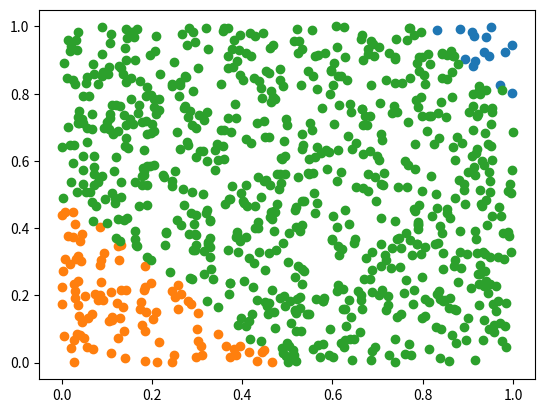

This chart was generated by the following Python code:
import math # Serve per le funzioni matematiche
import random # Serve per generare numeri casuali
from matplotlib import pyplot as plt
import numpy as np


Dataset = [[4,20,0],[5,24,0],[18,70,1],[20,80,1]] # Questo è il Dataset che è rappresentato come una lista di liste
# La prima lista contiene le triple di dati che a loro volta solo una lista contenente il Peso, l'altezza e il risultato
# Il risultato è 0 nel caso di un gatto, 1 nel caso di un cane


massimoPeso = 20    # Massimo valore della prima caratteristica (Peso in Kg)
massimaAltezza = 80 # Massimo valore della seconda caratteristica  (Altezza in cm)

thr = 0.1 # Imposto la Threshold

random.shuffle(Dataset) # Questa funzione consente di mescolare i dati del Dataset


w1= random.random()
w2 = random.random()
bias = random.random()
lr = 0.05

def Sig (x): # Sigmoide (x)
    return 1/(1+math.exp(-x))

def dSig (x): # Derivata del Sigmoide(x)
    t = Sig (x)
    return t*(1-t)


def FNeurone (Peso, Altezza): # Funzione del neurone
    global w1,w2,bias
    return Peso*w1+Altezza*w2+ bias

def Output (Peso,Altezza): # Output del neurone passando per la funzione di attivazione Sigmoide che abbiamo definito (FeedForward)
    return Sig (FNeurone(Peso,Altezza))

def BackPropagation (Peso,Altezza, ValoreAtteso): # Addestrare il neurone passando come parametri il peso, l'altezza e il valore atteso
    global w1,w2,bias,lr # Utilizzare variabili che non sono presenti nella funzione ma nel codice globale
    Out = Output(Peso,Altezza) # Il valore di output del neurone
    FN = FNeurone(Peso,Altezza) # Il valore nel neurone senza la funzione di attivazione
    Errore = (Out - ValoreAtteso)**2 # Calcolo l'errore grazie al fatto che ho il valore atteso corretto
    dW1 = 2 * (Out - ValoreAtteso) * dSig(FN) * Peso
    dW2 = 2 * (Out - ValoreAtteso) * dSig(FN) * Altezza
    dBias = 2 * (Out - ValoreAtteso) * dSig(FN) * 1
    w1 = w1 - dW1 * lr
    w2 = w2 - dW2 * lr
    bias = bias - dBias * lr
    return Errore
    

#Addestriamo la nostra rete
for epoca in range (1500):  #Scorro il range (un insieme di valori da 0 a 4999) e li assegno alla variabile epoca
    ErroreEpoca = 0 # Azzero per l'epoca in corso la somma dell'errore quatratico
    for elemento in Dataset: 
        peso = elemento[0] / massimoPeso # Normalizziamo rispetto al peso
        altezza = elemento[1] /massimaAltezza # Normalizziamo rispetto all'altezza
        vatteso = elemento[2]
        ErroreEpoca = ErroreEpoca + BackPropagation(peso,altezza,vatteso)
    ErroreEpoca = math.sqrt(ErroreEpoca/len (Dataset)) # Calcolo l'errore medio divendo la somma precedente per il numero di valori e applicando la radice quadrata.
    print (epoca, ErroreEpoca) # Per ogni epoca stampo l'errore

    
    
cani = []
gatti =[]
noanimals = []

while len (cani) <100 and len (gatti) <100:
    peso = random.random()
    altezza = random.random()
    #print (f"L'animale di peso {peso*massimoPeso} e altezza {altezza*massimaAltezza} ", end="")
    risultato = Output (peso,altezza)
    if risultato < thr: # Se è sotto thr allora diciamo che è un gatto
        #print (f"E' un gatto ({risultato})!!!")
        gatti.append([peso,altezza])
    elif risultato > 1-thr:  # Se è sopra 1- thr è un cane
        #print (f"E' un cane {risultato}!!!")
        cani.append([peso,altezza])
    else: # Altrimenti non sappiamo di che animale si tratta
        #print (f"Purtroppo non so di che animale si tratta! {risultato}")
        noanimals.append([peso,altezza])
    
    

cani = np.array(cani)
gatti = np.array (gatti)
noanimals = np.array (noanimals)

print (cani, gatti)

plt.figure()
plt.scatter(cani[:,0], cani[:,1])
plt.scatter(gatti[:,0], gatti[:,1])
plt.scatter(noanimals[:,0], noanimals[:,1])
plt.show()
    
    
    


    